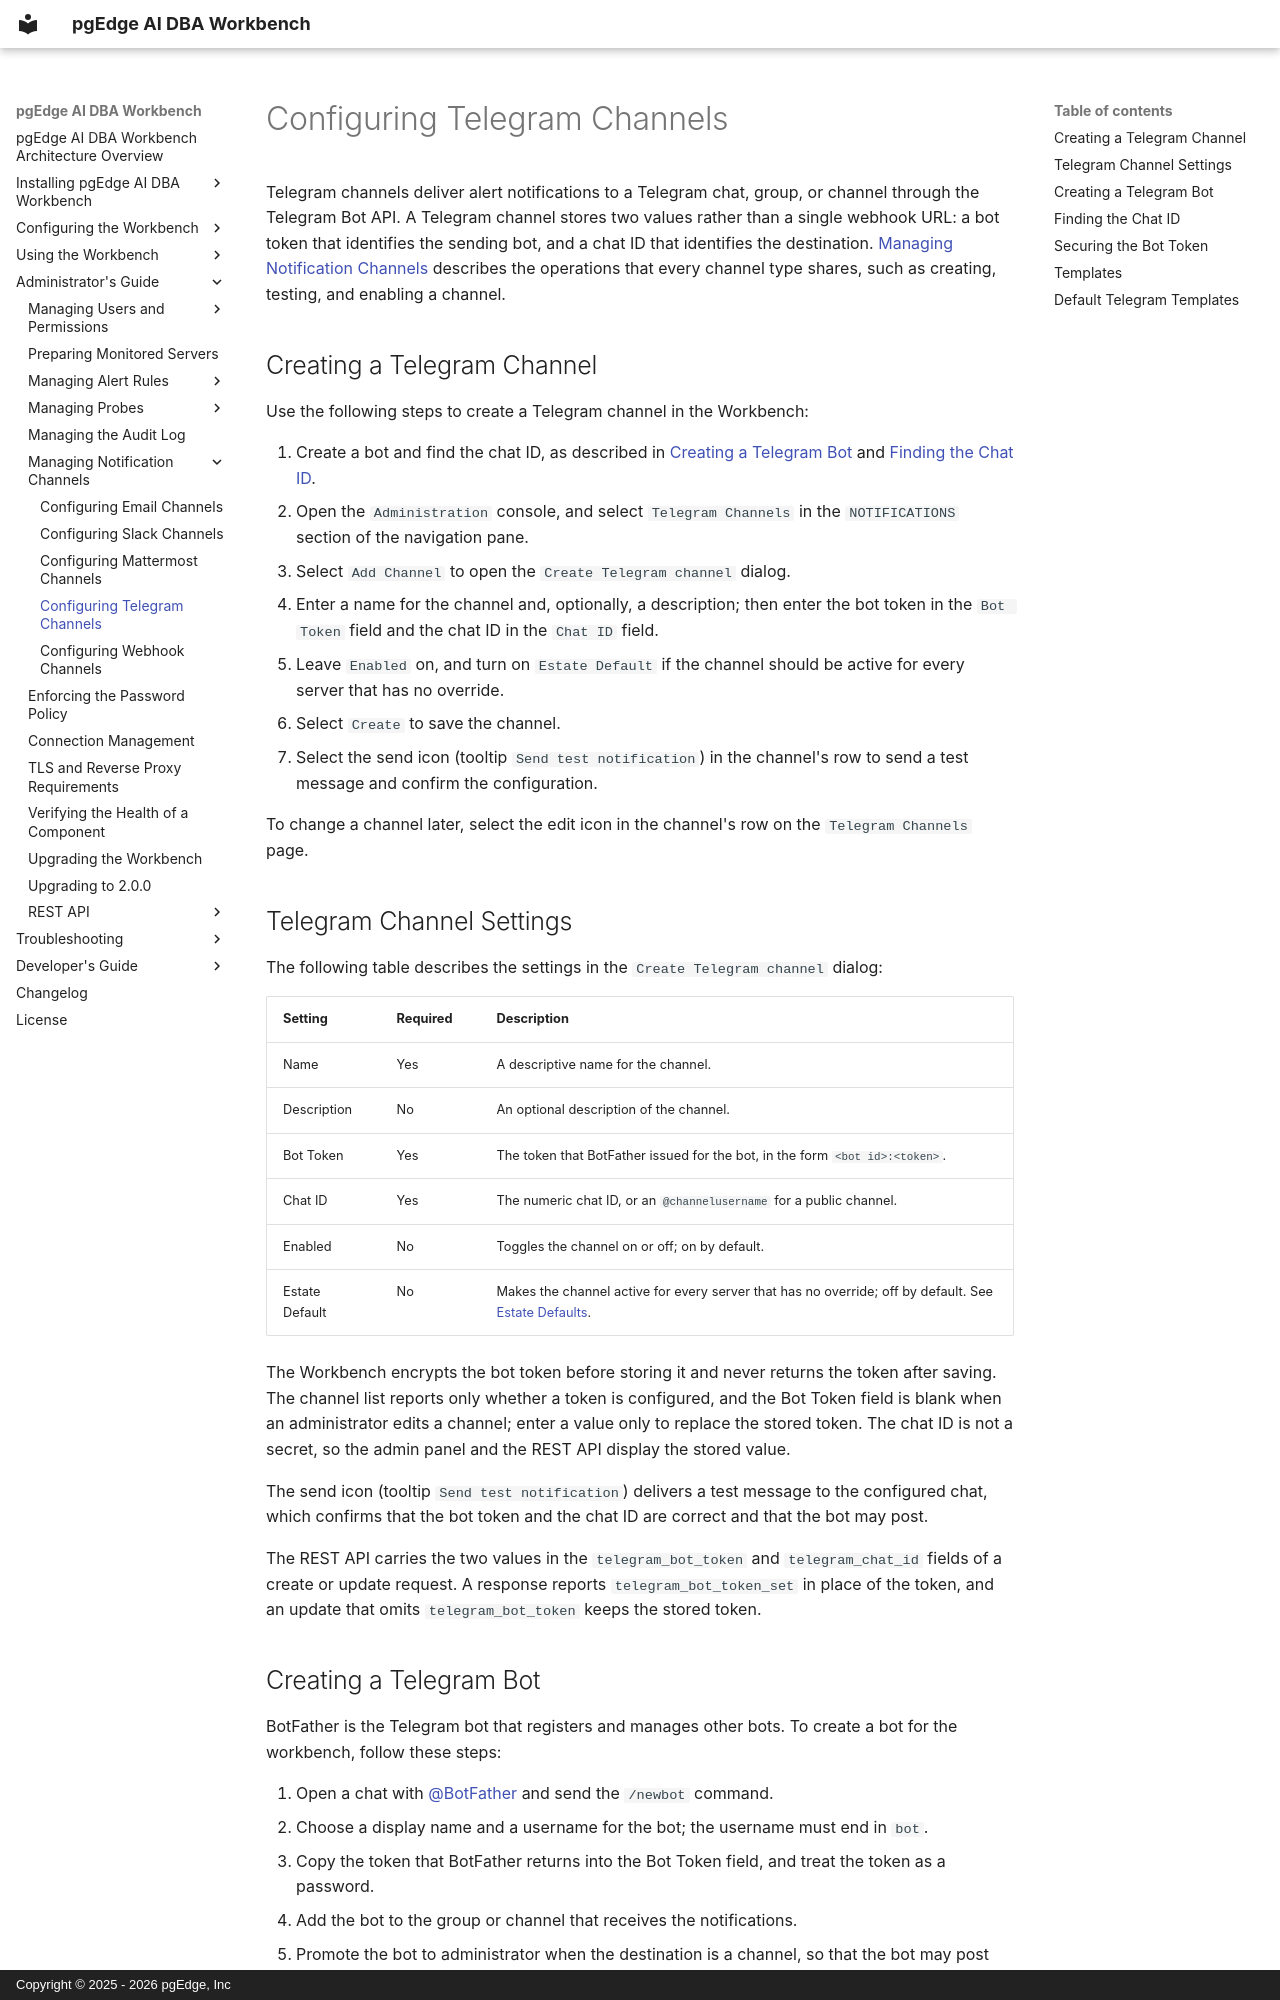

repository: pgEdge/ai-dba-workbench · page: admin-guide/notification-channels/telegram/index.html · generator: mkdocs · copyright: Copyright © 2025 - 2026 pgEdge, Inc

# Configuring Telegram Channels

Telegram channels deliver alert notifications to a Telegram chat, group, or
channel through the Telegram Bot API. A Telegram channel stores two values
rather than a single webhook URL: a bot token that identifies the sending bot,
and a chat ID that identifies the destination.
[Managing Notification Channels](index.md) describes the operations that every
channel type shares, such as creating, testing, and enabling a channel.

## Creating a Telegram Channel

Use the following steps to create a Telegram channel in the Workbench:

1. Create a bot and find the chat ID, as described in
   [Creating a Telegram Bot](#creating-a-telegram-bot) and
   [Finding the Chat ID](#finding-the-chat-id).
2. Open the `Administration` console, and select `Telegram Channels` in the
   `NOTIFICATIONS` section of the navigation pane.
3. Select `Add Channel` to open the `Create Telegram channel` dialog.
4. Enter a name for the channel and, optionally, a description; then enter the
   bot token in the `Bot Token` field and the chat ID in the `Chat ID` field.
5. Leave `Enabled` on, and turn on `Estate Default` if the channel should be
   active for every server that has no override.
6. Select `Create` to save the channel.
7. Select the send icon (tooltip `Send test notification`) in the channel's row
   to send a test message and confirm the configuration.

To change a channel later, select the edit icon in the channel's row on the
`Telegram Channels` page.

## Telegram Channel Settings

The following table describes the settings in the `Create Telegram channel`
dialog:

| Setting | Required | Description |
|---------|----------|-------------|
| Name | Yes | A descriptive name for the channel. |
| Description | No | An optional description of the channel. |
| Bot Token | Yes | The token that BotFather issued for the bot, in the form `<bot id>:<token>`. |
| Chat ID | Yes | The numeric chat ID, or an `@channelusername` for a public channel. |
| Enabled | No | Toggles the channel on or off; on by default. |
| Estate Default | No | Makes the channel active for every server that has no override; off by default. See [Estate Defaults](index.md#estate-defaults). |

The Workbench encrypts the bot token before storing it and never returns the
token after saving. The channel list reports only whether a token is
configured, and the Bot Token field is blank when an administrator edits a
channel; enter a value only to replace the stored token. The chat ID is not a
secret, so the admin panel and the REST API display the stored value.

The send icon (tooltip `Send test notification`) delivers a test message to the
configured chat, which confirms that the bot token and the chat ID are correct
and that the bot may post.

The REST API carries the two values in the `telegram_bot_token` and
`telegram_chat_id` fields of a create or update request. A response reports
`telegram_bot_token_set` in place of the token, and an update that omits
`telegram_bot_token` keeps the stored token.

## Creating a Telegram Bot

BotFather is the Telegram bot that registers and manages other bots. To create
a bot for the workbench, follow these steps:

1. Open a chat with [@BotFather](https://t.me/BotFather) and send the `/newbot`
   command.
2. Choose a display name and a username for the bot; the username must end in
   `bot`.
3. Copy the token that BotFather returns into the Bot Token field, and treat
   the token as a password.
4. Add the bot to the group or channel that receives the notifications.
5. Promote the bot to administrator when the destination is a channel, so that
   the bot may post messages.
